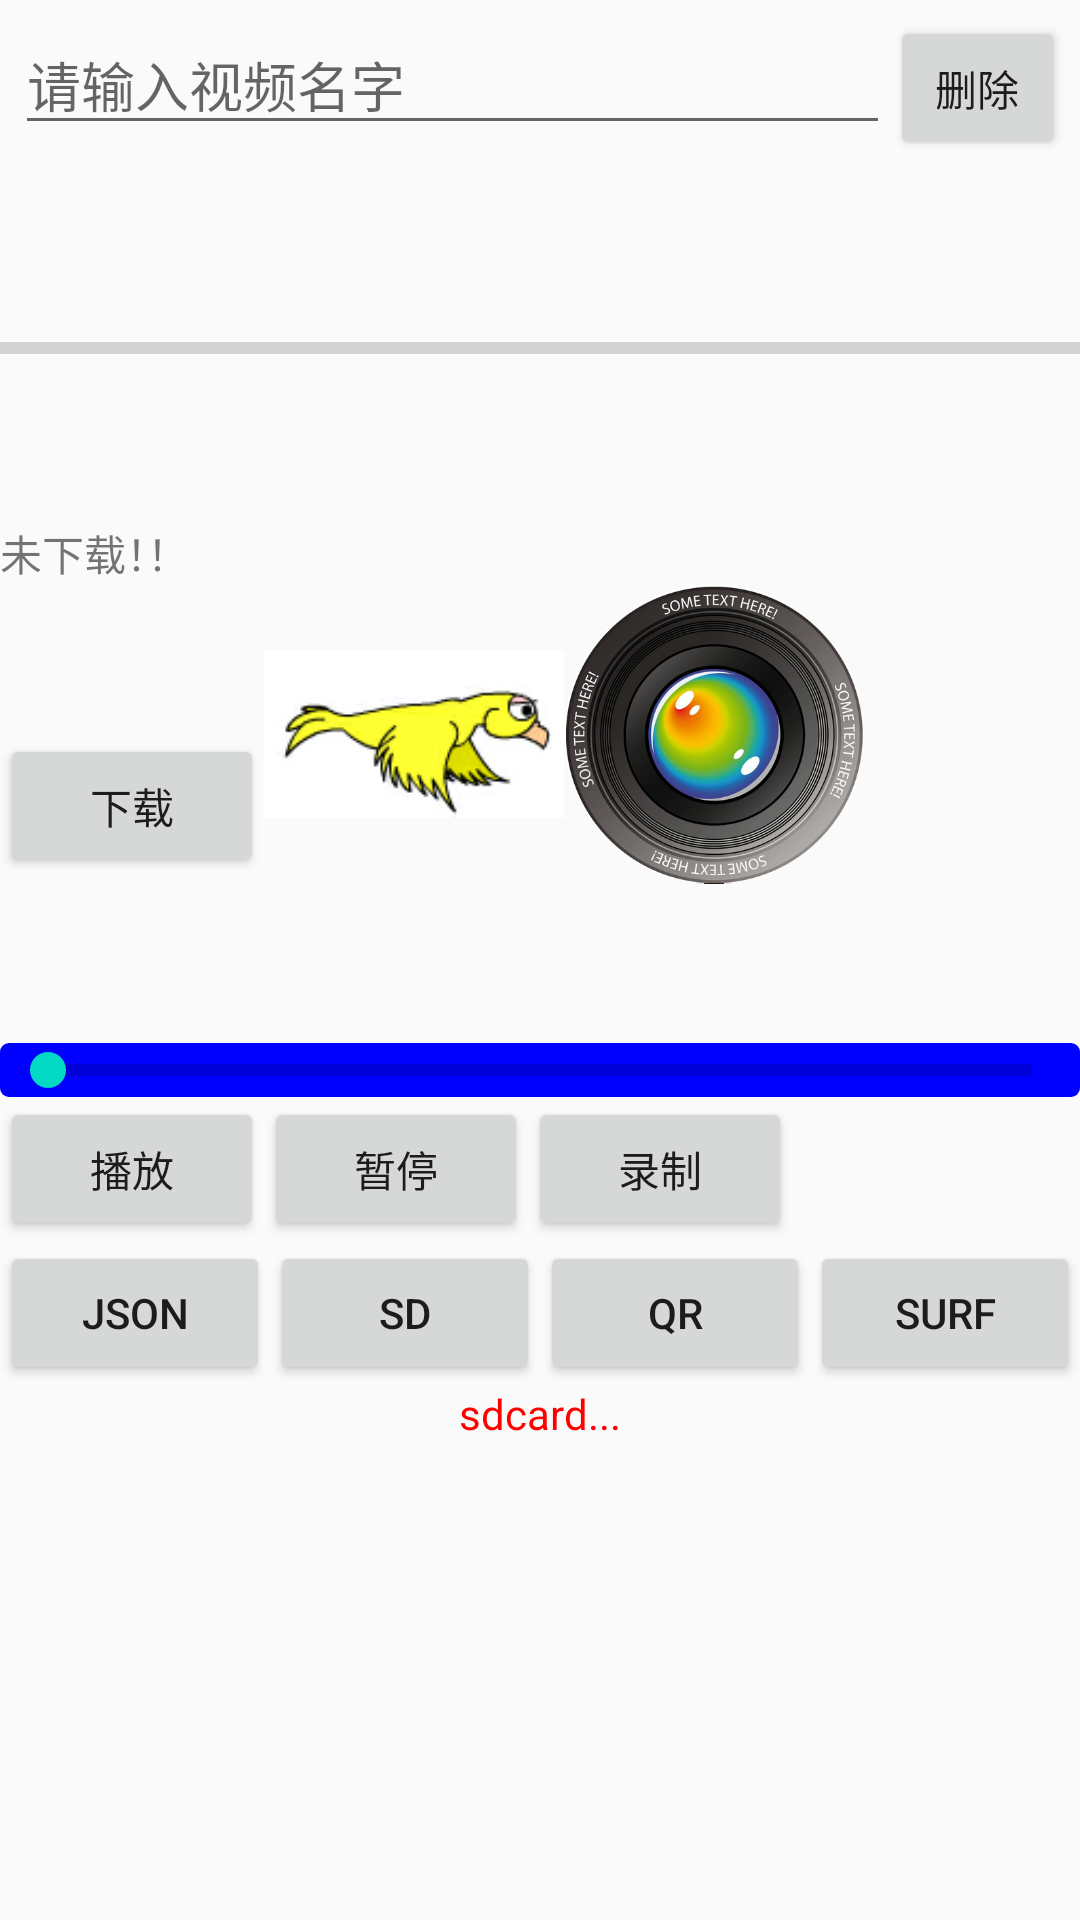

The Android layout XML behind this screen, and the referenced resources:
<!-- AndroidManifest.xml: application theme AppTheme -->
<!-- res/layout/fragment_music.xml -->
<?xml version="1.0" encoding="utf-8"?>
<LinearLayout xmlns:android="http://schemas.android.com/apk/res/android"
    android:layout_width="match_parent"
    android:layout_height="match_parent"
    android:orientation="vertical">

    <LinearLayout
        android:layout_width="match_parent"
        android:layout_height="wrap_content"
        android:orientation="horizontal"
        android:padding="5dp">

        <AutoCompleteTextView
            android:id="@+id/actv"
            android:layout_width="0dp"
            android:layout_height="wrap_content"
            android:layout_weight="5"
            android:completionThreshold="1"
            android:hint="请输入视频名字" />

        <Button
            android:id="@+id/del"
            android:layout_width="0dp"
            android:layout_height="wrap_content"
            android:layout_weight="1"
            android:text="删除" />
    </LinearLayout>

    <LinearLayout
        android:id="@+id/ll"
        android:layout_width="match_parent"
        android:layout_height="wrap_content"
        android:layout_marginTop="50dp"
        android:orientation="vertical">

        <ProgressBar
            android:id="@+id/progressBar"
            style="?android:attr/progressBarStyleHorizontal"
            android:layout_width="match_parent"
            android:layout_height="wrap_content" />

        <LinearLayout
            android:layout_width="match_parent"
            android:layout_height="wrap_content"
            android:layout_marginTop="50dp">

            <TextView
                android:id="@+id/textView"
                android:layout_width="0dp"
                android:layout_height="wrap_content"
                android:layout_weight="1"
                android:text="未下载！！" />

            <TextView
                android:id="@+id/textView1"
                android:layout_width="0dp"
                android:layout_height="wrap_content"
                android:layout_weight="1" />

        </LinearLayout>

        <LinearLayout
            android:layout_width="match_parent"
            android:layout_height="wrap_content"
            android:orientation="horizontal">

            <Button
                android:id="@+id/button"
                android:layout_width="wrap_content"
                android:layout_height="wrap_content"
                android:layout_below="@id/ll"
                android:layout_centerInParent="true"
                android:layout_marginTop="50dp"
                android:onClick="download"
                android:text="下载" />

            <ImageView
                android:id="@+id/image_frame"
                android:layout_width="100dp"
                android:layout_height="100dp"
                android:src="@drawable/anim_splash" />

            <ImageView
                android:id="@+id/image_tween"
                android:layout_width="100dp"
                android:layout_height="100dp"
                android:src="@mipmap/ic_launcher" />
        </LinearLayout>
    </LinearLayout>


    <SeekBar
        android:id="@+id/seekbar"
        style="?android:attr/progressBarStyleHorizontal"
        android:layout_width="match_parent"
        android:layout_height="wrap_content"
        android:layout_below="@+id/button"
        android:layout_marginTop="53dp"
        android:background="@drawable/seekbar_background" />

    <LinearLayout
        android:id="@+id/ll1"
        android:layout_width="match_parent"
        android:layout_height="wrap_content"
        android:layout_below="@id/seekbar"
        android:orientation="horizontal">

        <Button
            android:id="@+id/btn_play"
            android:layout_width="wrap_content"
            android:layout_height="wrap_content"
            android:text="播放" />

        <Button
            android:id="@+id/btn_pause"
            android:layout_width="wrap_content"
            android:layout_height="wrap_content"
            android:text="暂停" />

        <Button
            android:id="@+id/btn_rec"
            android:layout_width="wrap_content"
            android:layout_height="wrap_content"
            android:text="录制" />
    </LinearLayout>

    <LinearLayout
        android:layout_width="match_parent"
        android:layout_height="wrap_content">

        <Button
            android:id="@+id/btn_json"
            android:layout_width="0dp"
            android:layout_height="wrap_content"
            android:layout_weight="1"
            android:text="json" />

        <Button
            android:id="@+id/btn_sdcard"
            android:layout_width="0dp"
            android:layout_height="wrap_content"
            android:layout_weight="1"
            android:text="Sd" />

        <Button
            android:id="@+id/btn_qr"
            android:layout_width="0dp"
            android:layout_height="wrap_content"
            android:layout_weight="1"
            android:text="QR" />

        <Button
            android:id="@+id/btn_surf"
            android:layout_width="0dp"
            android:layout_height="wrap_content"
            android:layout_weight="1"
            android:text="surf" />
    </LinearLayout>

    <LinearLayout
        android:layout_width="match_parent"
        android:layout_height="wrap_content"
        android:gravity="center">

        <TextView
            android:id="@+id/textview_sdcard"
            android:layout_width="wrap_content"
            android:layout_height="wrap_content"
            android:text="sdcard..."
            android:textColor="#f00" />
    </LinearLayout>
</LinearLayout>
<!-- resources referenced by this layout -->
<resources>
  <!-- drawable anim_splash (drawable) -->
  <?xml version="1.0" encoding="utf-8"?>
  <animation-list xmlns:android="http://schemas.android.com/apk/res/android">
      <item android:drawable="@drawable/bird_0" android:duration="100"/>
      <item android:drawable="@drawable/bird_1" android:duration="100"/>
      <item android:drawable="@drawable/bird_2" android:duration="100"/>
      <item android:drawable="@drawable/bird_3" android:duration="100"/>
      <item android:drawable="@drawable/bird_4" android:duration="100"/>
      <item android:drawable="@drawable/bird_5" android:duration="100"/>
      <item android:drawable="@drawable/bird_6" android:duration="100"/>
      <item android:drawable="@drawable/bird_7" android:duration="100"/>
  </animation-list>
  <!-- drawable seekbar_background (drawable) -->
  <?xml version="1.0" encoding="utf-8"?>
  <layer-list xmlns:android="http://schemas.android.com/apk/res/android">
      <item android:id="@android:id/background">
          <shape>
              <corners android:radius="3dp" />
              <solid android:color="#00f" />
          </shape>
      </item>
      <item android:id="@android:id/secondaryProgress">
          <clip>
              <shape>
                  <corners android:radius="3dip" />
                  <solid android:color="#CD69C9" />
              </shape>
          </clip>
      </item>
      <item android:id="@android:id/progress">
          <clip>
              <shape>
                  <corners android:radius="3dip" />
                  <solid android:color="#f00" />
              </shape>
          </clip>
      </item>
  </layer-list>
  <!-- mipmap ic_launcher: png bitmap (mipmap-xhdpi, 302126 bytes) -->
  <style name="AppTheme" parent="Theme.AppCompat.Light.DarkActionBar">
          
          <item name="windowNoTitle">true</item>
          <item name="android:windowFullscreen">false</item>
          <item name="colorPrimary">@color/colorPrimary</item>
          <item name="colorPrimaryDark">@color/colorPrimaryDark</item>
          <item name="colorAccent">@color/colorAccent</item>
          <item name="android:configChanges">screenSize|keyboardHidden|orientation</item>
      </style>
  <!-- drawable bird_0: png bitmap (drawable, 8836 bytes) -->
  <!-- drawable bird_1: png bitmap (drawable, 10029 bytes) -->
  <!-- drawable bird_2: png bitmap (drawable, 10572 bytes) -->
  <!-- drawable bird_3: png bitmap (drawable, 10901 bytes) -->
  <!-- drawable bird_4: png bitmap (drawable, 8067 bytes) -->
  <!-- drawable bird_5: png bitmap (drawable, 9857 bytes) -->
  <!-- drawable bird_6: png bitmap (drawable, 9656 bytes) -->
  <!-- drawable bird_7: png bitmap (drawable, 6990 bytes) -->
  <!-- not gathered from this repository: default colours our renderer supplied (Android Studio template values) -->
  <color name="colorPrimary">#FF6200EE</color>
  <color name="colorPrimaryDark">#FF3700B3</color>
  <color name="colorAccent">#FF03DAC5</color>
</resources>
